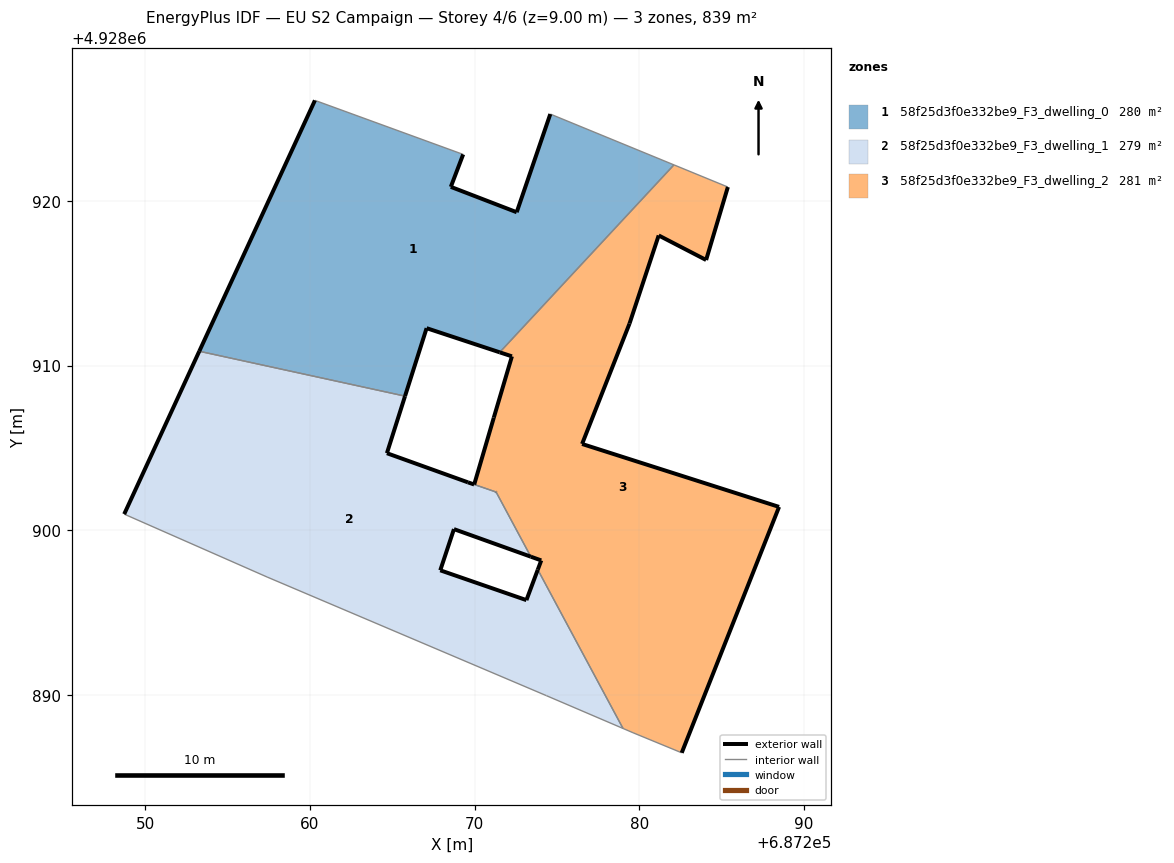
=== STOREY PLAN SPEC (per zone: floor XY polygon, exterior-wall plan segments, windows/doors) ===
zone 1: 58f25d3f0e332be9_F3_dwelling_0  (279.7 m²)
  floor: (687271.52, 4928910.80) (687282.10, 4928922.18) (687274.59, 4928925.27) (687272.55, 4928919.31) (687268.55, 4928920.85) (687269.30, 4928922.82) (687260.30, 4928926.10) (687253.28, 4928910.87) (687265.77, 4928908.14) (687267.08, 4928912.27)
  exterior wall: (687269.30, 4928922.82) – (687268.55, 4928920.85)  [2.1 m]
  exterior wall: (687268.55, 4928920.85) – (687272.55, 4928919.31)  [4.3 m]
  exterior wall: (687272.55, 4928919.31) – (687274.59, 4928925.27)  [6.3 m]
  exterior wall: (687271.52, 4928910.80) – (687267.08, 4928912.27)  [4.7 m]
  exterior wall: (687267.08, 4928912.27) – (687265.77, 4928908.14)  [4.3 m]
  exterior wall: (687253.28, 4928910.87) – (687260.30, 4928926.10)  [16.8 m]
  interior walls: 4
zone 2: 58f25d3f0e332be9_F3_dwelling_1  (278.7 m²)
  floor: (687279.01, 4928887.96) (687273.83, 4928897.60) (687273.14, 4928895.76) (687267.91, 4928897.57) (687268.74, 4928900.07) (687273.41, 4928898.39) (687271.30, 4928902.32) (687269.97, 4928902.78) (687269.59, 4928902.91) (687264.67, 4928904.68) (687265.77, 4928908.14) (687253.28, 4928910.87) (687248.72, 4928900.98) (687257.40, 4928897.16) (687274.35, 4928889.96)
  exterior wall: (687264.67, 4928904.68) – (687269.59, 4928902.91)  [5.2 m]
  exterior wall: (687269.59, 4928902.91) – (687269.97, 4928902.78)  [0.4 m]
  exterior wall: (687269.97, 4928902.78) – (687269.97, 4928902.78)  [0.0 m]
  exterior wall: (687273.41, 4928898.39) – (687268.74, 4928900.07)  [5.0 m]
  exterior wall: (687268.74, 4928900.07) – (687267.91, 4928897.57)  [2.6 m]
  exterior wall: (687267.91, 4928897.57) – (687273.14, 4928895.76)  [5.5 m]
  exterior wall: (687273.14, 4928895.76) – (687273.83, 4928897.60)  [2.0 m]
  exterior wall: (687248.72, 4928900.98) – (687253.28, 4928910.87)  [10.9 m]
  exterior wall: (687265.77, 4928908.14) – (687264.67, 4928904.68)  [3.6 m]
  exterior wall: (687271.30, 4928902.32) – (687271.30, 4928902.32)  [0.0 m]
  interior walls: 7
zone 3: 58f25d3f0e332be9_F3_dwelling_2  (280.6 m²)
  floor: (687282.57, 4928886.49) (687288.48, 4928901.42) (687276.52, 4928905.24) (687279.40, 4928912.55) (687281.17, 4928917.90) (687284.05, 4928916.41) (687285.37, 4928920.84) (687282.10, 4928922.18) (687271.52, 4928910.80) (687272.26, 4928910.56) (687271.16, 4928906.84) (687269.97, 4928902.78) (687271.30, 4928902.32) (687273.41, 4928898.39) (687274.04, 4928898.17) (687273.83, 4928897.60) (687279.01, 4928887.96) (687279.61, 4928887.71)
  exterior wall: (687271.16, 4928906.84) – (687272.26, 4928910.56)  [3.9 m]
  exterior wall: (687272.26, 4928910.56) – (687271.52, 4928910.80)  [0.8 m]
  exterior wall: (687285.37, 4928920.84) – (687284.05, 4928916.41)  [4.6 m]
  exterior wall: (687284.05, 4928916.41) – (687281.17, 4928917.90)  [3.2 m]
  exterior wall: (687281.17, 4928917.90) – (687279.40, 4928912.55)  [5.6 m]
  exterior wall: (687279.40, 4928912.55) – (687276.52, 4928905.24)  [7.9 m]
  exterior wall: (687276.52, 4928905.24) – (687288.48, 4928901.42)  [12.6 m]
  exterior wall: (687288.48, 4928901.42) – (687282.57, 4928886.49)  [16.1 m]
  exterior wall: (687273.83, 4928897.60) – (687274.04, 4928898.17)  [0.6 m]
  exterior wall: (687274.04, 4928898.17) – (687273.41, 4928898.39)  [0.7 m]
  exterior wall: (687269.97, 4928902.78) – (687271.16, 4928906.84)  [4.2 m]
  exterior wall: (687271.30, 4928902.32) – (687271.30, 4928902.32)  [0.0 m]
  interior walls: 7

=== DERIVED (storey summary) ===
Building: EU S2 Campaign
Storey: 4 of 6  (floor level z = 9.00 m)
Storey gross floor area: 838.9 m²
Zones on this storey: 3
  - 58f25d3f0e332be9_F3_dwelling_0: floor 279.7 m²; exterior wall 38.5 m (115.4 m²); WWR 0.0%
  - 58f25d3f0e332be9_F3_dwelling_1: floor 278.7 m²; exterior wall 35.3 m (105.8 m²); WWR 0.0%
  - 58f25d3f0e332be9_F3_dwelling_2: floor 280.6 m²; exterior wall 60.1 m (180.4 m²); WWR 0.0%
Zone adjacency (shared interzone walls):
  - 58f25d3f0e332be9_F3_dwelling_0 ↔ 58f25d3f0e332be9_F3_dwelling_1
  - 58f25d3f0e332be9_F3_dwelling_0 ↔ 58f25d3f0e332be9_F3_dwelling_2
  - 58f25d3f0e332be9_F3_dwelling_1 ↔ 58f25d3f0e332be9_F3_dwelling_2